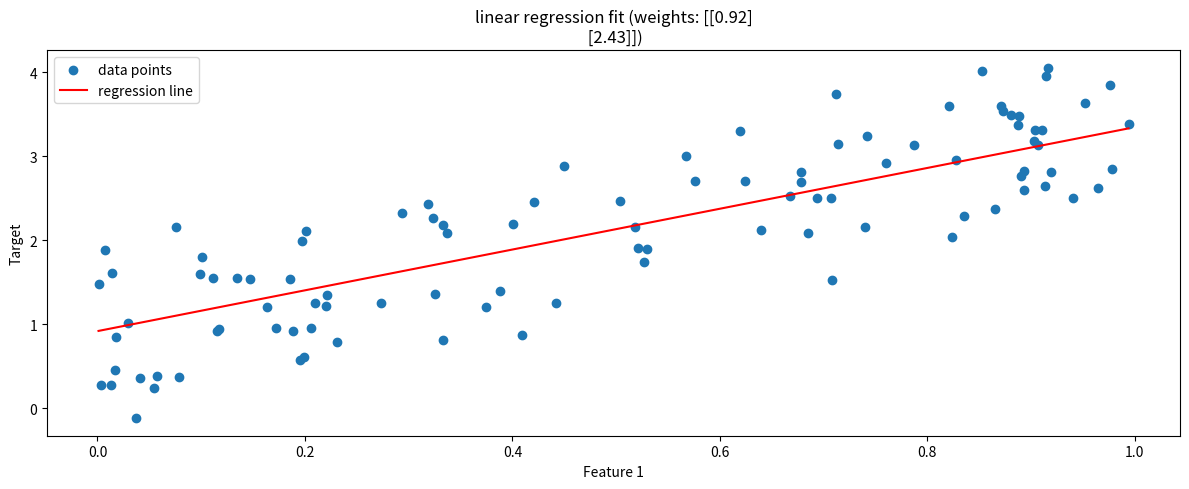

This chart was generated by the following Python code:
import numpy as np
import matplotlib.pyplot as plt
from mpl_toolkits.mplot3d import Axes3D

def compute_linear_regression(X, y, alpha=0.01, max_iterations=1000, 
                             max_features_to_discard=1, plot=False):
    """main linear regression function with feature selection and plotting"""
    # store original features for plotting
    original_X = X.copy()
    
    # feature selection logic
    if max_features_to_discard > 0:
        keep_mask = discard_features(X, y, max_features_to_discard)
        X = X[:, keep_mask]
    else:
        keep_mask = np.ones(X.shape[1], dtype=bool)

    # add bias column after selection
    X_with_bias = np.c_[np.ones(X.shape[0]), X]
    
    # initialize weights
    weights = np.zeros((X_with_bias.shape[1], 1))
    
    # gradient descent loop
    for i in range(max_iterations):
        grad = gradient(X_with_bias, y, weights)
        weights -= alpha * grad

    # create plot if requested
    fig = None
    if plot:
        fig = plot_regression(original_X[:, keep_mask], y, weights)
        
    return weights.flatten(), compute_cost(X_with_bias, y, weights), keep_mask, fig

def plot_regression(X, y, weights):
    """visualize regression fit for 1D or 2D features"""
    plt.figure(figsize=(12, 5))
    n_features = X.shape[1]
    
    # 1D plot
    if n_features == 1:
        plt.scatter(X[:, 0], y, label='data points')
        x_vals = np.linspace(X.min(), X.max(), 100)
        y_vals = weights[0] + weights[1] * x_vals
        plt.plot(x_vals, y_vals, color='red', label='regression line')
        plt.xlabel('Feature 1')
        plt.ylabel('Target')
    
    # 2D plot
    elif n_features == 2:
        ax = plt.subplot(111, projection='3d')
        ax.scatter(X[:, 0], X[:, 1], y, label='data points')
        
        # create prediction surface
        x1_vals = np.linspace(X[:, 0].min(), X[:, 0].max(), 20)
        x2_vals = np.linspace(X[:, 1].min(), X[:, 1].max(), 20)
        x1_mesh, x2_mesh = np.meshgrid(x1_vals, x2_vals)
        y_vals = (weights[0] + 
                 weights[1] * x1_mesh + 
                 weights[2] * x2_mesh)
        
        ax.plot_surface(x1_mesh, x2_mesh, y_vals, alpha=0.4, cmap='viridis')
        ax.set_xlabel('Feature 1')
        ax.set_ylabel('Feature 2')
        ax.set_zlabel('Target')
    
    else:
        print(f"can't plot {n_features}D data")
        return None
    
    plt.title(f'linear regression fit (weights: {np.round(weights, 2)})')
    plt.legend()
    plt.tight_layout()
    return plt.gcf()

def compute_cost(X, y, weights):
    """calculate mean squared error"""
    h = X @ weights
    error = h - y.reshape(-1,1)
    return (error.T @ error).item() / (2 * len(y))



def gradient(X, y, weights):
    """calculate gradient of MSE cost function"""
    h = X @ weights
    error = h - y.reshape(-1,1)
    return (X.T @ error) / len(y)



def discard_features(X, y, max_discard):
    """select features based on correlation with target"""
    #to calculate the absolute correlations for each feature
    corrs = [ abs(np.corrcoef(X[:,i], y.ravel())[0,1]) for i in range(X.shape[1]) ]
    
    #to determine how many features to keep
    n_features = X.shape[1]
    n_keep = max(1, n_features - max_discard)  # keep at least 1
    
    #to get indices of top correlated features
    ranked = np.argsort(corrs)[::-1][:n_keep]
    
    #to create boolean mask for kept features
    mask = np.zeros(n_features, dtype=bool)
    mask[ranked] = True
    return mask

if __name__ == "__main__":
 # create sample data
    X = np.random.rand(100, 2)
    y = 2.5*X[:,0] + 1.8*X[:,1] + np.random.normal(0, 0.2, 100)

    # run with visualization
    weights, cost, mask, fig = compute_linear_regression(
        X, y,
        alpha=0.05,
        max_iterations=500,
        plot=True
    )

    # save visualization
    fig.savefig('training_progress.png')

    print("Kept features:", np.where(mask)[0])  # Shows which feature was kept
    plt.show()